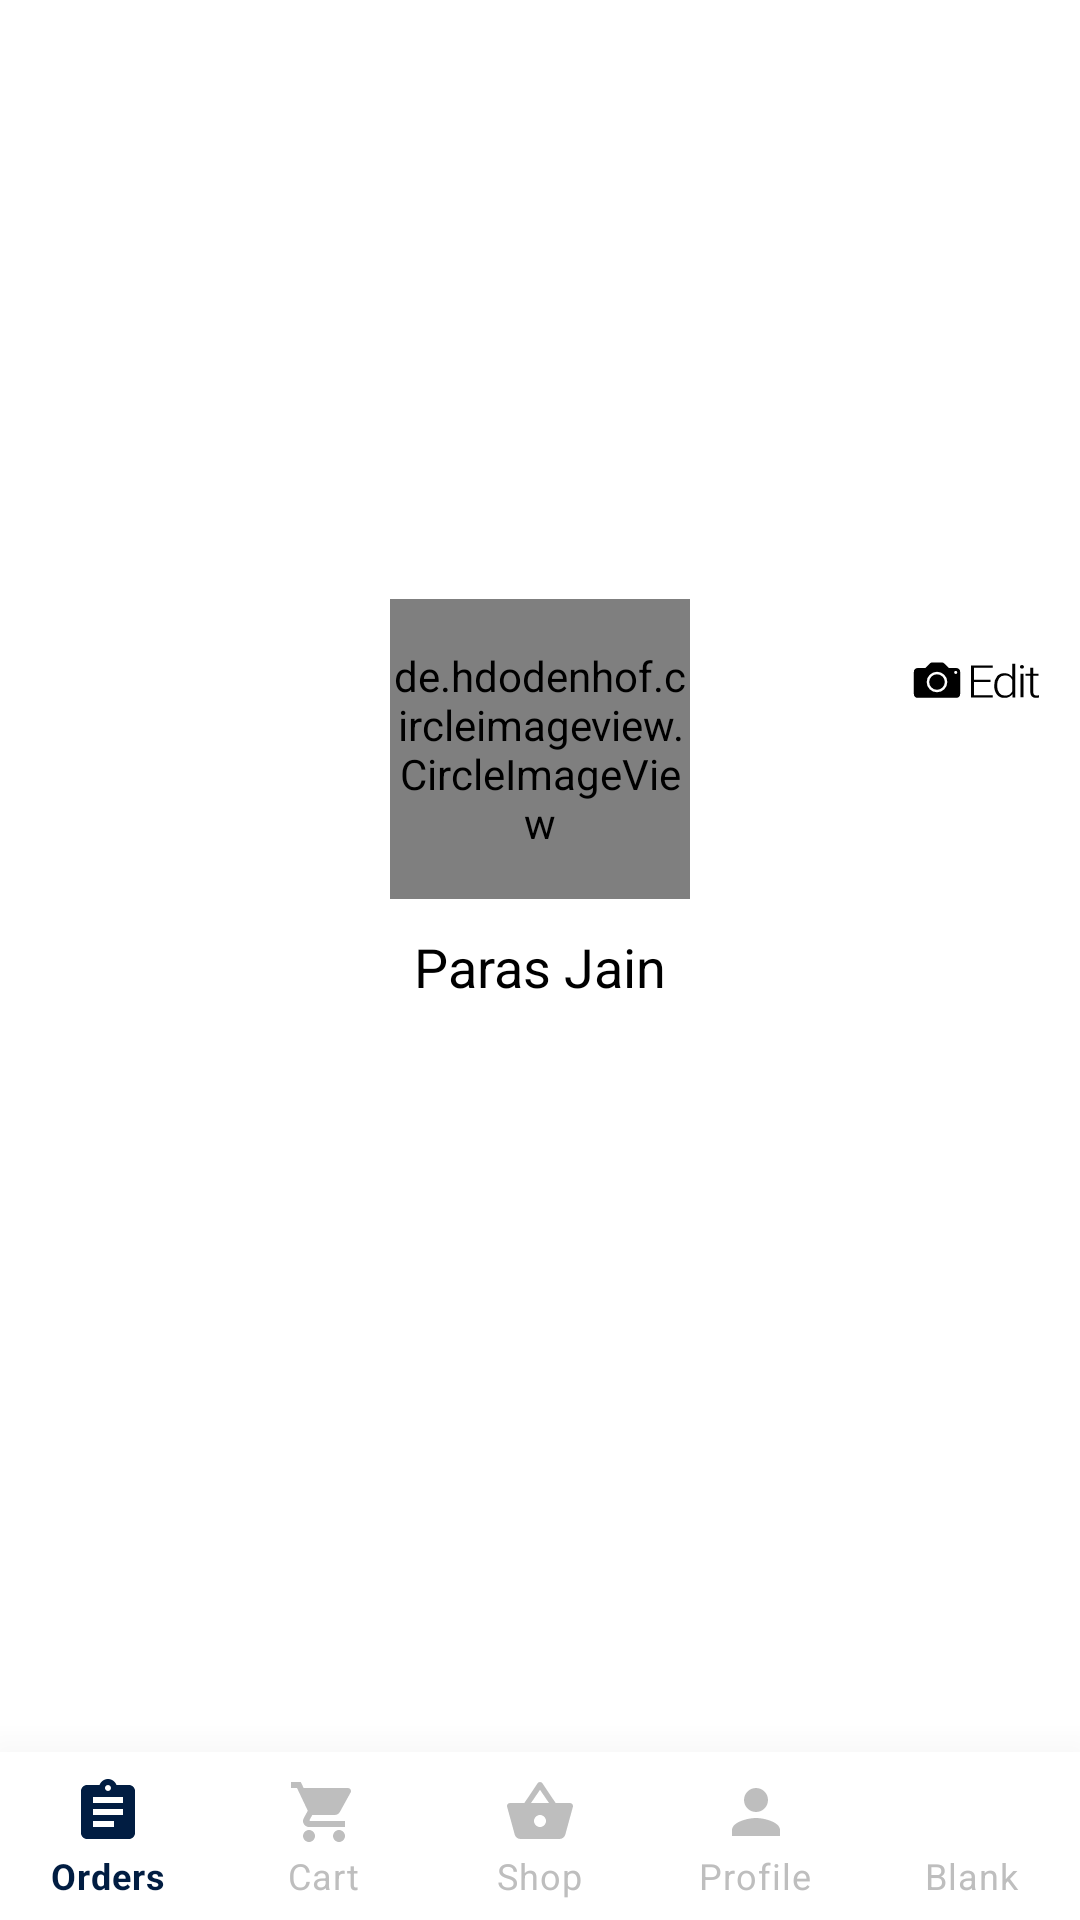

Produce the Android XML layout that renders to this screen, including the resource entries it uses.
<!-- AndroidManifest.xml: application theme AppTheme -->
<!-- res/layout/profile.xml -->
<?xml version="1.0" encoding="utf-8"?>
<RelativeLayout xmlns:android="http://schemas.android.com/apk/res/android"
    xmlns:app="http://schemas.android.com/apk/res-auto"
    xmlns:tools="http://schemas.android.com/tools"
    android:layout_width="match_parent"
    android:layout_height="match_parent"
    android:background="@android:color/white"
    tools:context=".Profile">

    <ImageView
        android:id="@+id/profile_coverimg"
        android:layout_width="match_parent"
        android:layout_height="250dp"
        android:scaleType="centerCrop"
        android:src="@drawable/vegetables" />

    <ImageButton
        android:layout_width="wrap_content"
        android:layout_height="wrap_content"
        android:layout_alignBottom="@id/profile_coverimg"
        android:layout_alignParentEnd="true"
        android:layout_margin="10dp"
        android:background="@drawable/ic_edit_button" />

    <de.hdodenhof.circleimageview.CircleImageView
        android:id="@+id/profile_dp"
        android:layout_width="100dp"
        android:layout_height="100dp"
        android:layout_alignBottom="@id/profile_coverimg"
        android:layout_centerHorizontal="true"
        android:layout_marginBottom="-50dp"
        android:src="@drawable/farm_uncle_logo"
        app:civ_border_color="@android:color/white"
        app:civ_border_width="2.5dp" />

    <TextView
        android:layout_width="wrap_content"
        android:layout_height="wrap_content"
        android:layout_below="@id/profile_dp"
        android:layout_centerHorizontal="true"
        android:layout_marginTop="60dp"
        android:text="Paras Jain"
        android:textColor="@android:color/black"
        android:textSize="18sp" />


    <com.google.android.material.bottomnavigation.BottomNavigationView
        android:id="@+id/bottom_navigation"
        android:layout_width="match_parent"
        android:layout_height="wrap_content"
        android:layout_alignParentBottom="true"
        app:elevation="25dp"
        app:itemIconTint="@drawable/selector"
        app:itemTextColor="@drawable/selector"
        app:labelVisibilityMode="labeled"
        app:menu="@menu/bottom_navigation_menu" />

</RelativeLayout>
<!-- resources referenced by this layout -->
<resources>
  <!-- drawable farm_uncle_logo: vector/xml drawable (drawable, 74866 chars, omitted) -->
  <!-- drawable ic_edit_button: vector/xml drawable (drawable, 2339 chars, omitted) -->
  <!-- drawable selector (drawable) -->
  <?xml version="1.0" encoding="utf-8"?>
  <selector xmlns:android="http://schemas.android.com/apk/res/android">
      <item android:state_checked="true" android:color="@color/dark_blue" />
      <item android:color="@android:color/secondary_text_dark" />
  </selector>
  <style name="AppTheme" parent="Theme.MaterialComponents.Light.NoActionBar">
          
          <item name="colorPrimary">@color/Farm_Uncle</item>
          <item name="colorPrimaryDark">@color/Farm_Uncle_Dark</item>
          <item name="colorAccent">@android:color/white</item>
      </style>
  <color name="dark_blue">#011D42</color>
  <color name="Farm_Uncle">#FFFFC648</color>
  <color name="Farm_Uncle_Dark">#A88235</color>
</resources>
